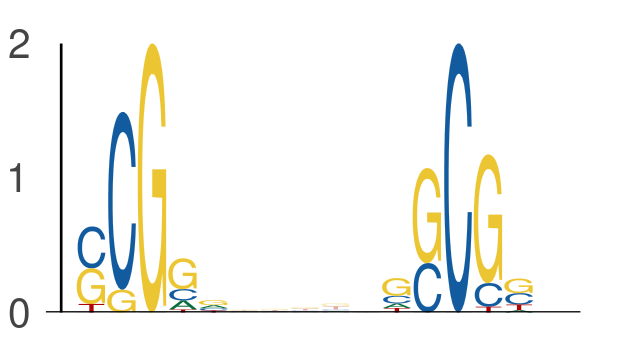

Values plotted in this chart, from the file beside it:
seq_index, start_position, end_position, is_reversed_complement
6651, 24, 29, 0
6651, 34, 39, 0
5857, 59, 64, 0
5857, 69, 74, 0
7517, 51, 56, 0
7517, 61, 66, 0
4950, 10, 15, 0
4950, 20, 25, 0
4816, 48, 53, 0
4816, 58, 63, 0
7314, 62, 67, 0
7314, 72, 77, 0
895, 23, 28, 0
895, 33, 38, 0
7113, 24, 29, 0
7113, 34, 39, 0
3855, 61, 66, 0
3855, 71, 76, 0
6796, 19, 24, 0
6796, 29, 34, 0
6695, 58, 63, 0
6695, 68, 73, 0
6410, 28, 33, 0
6410, 38, 43, 0
6288, 38, 43, 0
6288, 48, 53, 0
533, 28, 33, 0
533, 38, 43, 0
7583, 63, 68, 0
7583, 73, 78, 0
5815, 37, 42, 0
5815, 47, 52, 0
7089, 47, 52, 0
7089, 57, 62, 0
709, 42, 47, 0
709, 52, 57, 0
630, 41, 46, 0
630, 51, 56, 0
569, 62, 67, 0
569, 72, 77, 0
974, 39, 44, 0
974, 49, 54, 0
922, 55, 60, 0
922, 65, 70, 0
4477, 28, 33, 0
4477, 38, 43, 0
5780, 33, 38, 0
5780, 43, 48, 0
7776, 21, 26, 0
7776, 31, 36, 0
2611, 34, 39, 0
2611, 44, 49, 0
3076, 33, 38, 0
3076, 43, 48, 0
508, 38, 43, 0
508, 48, 53, 0
7540, 54, 59, 0
7540, 64, 69, 0
7130, 49, 54, 0
7130, 59, 64, 0
... 876 more rows
